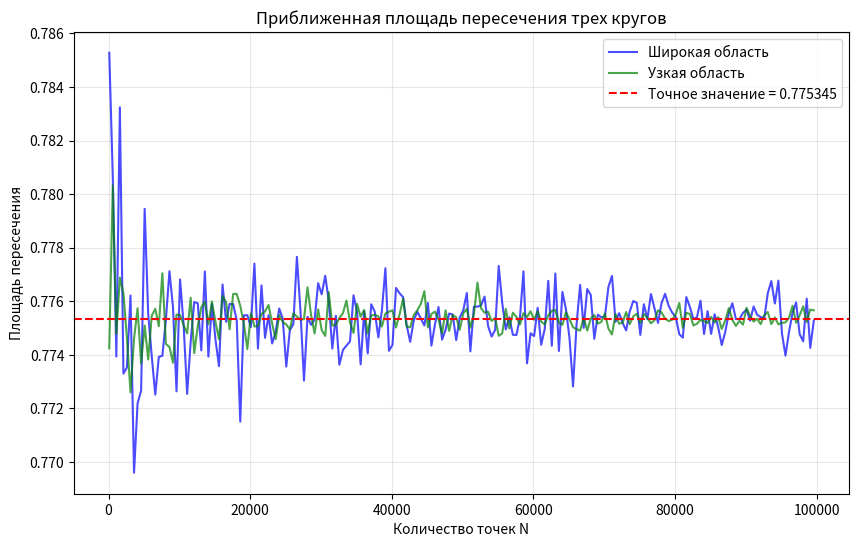
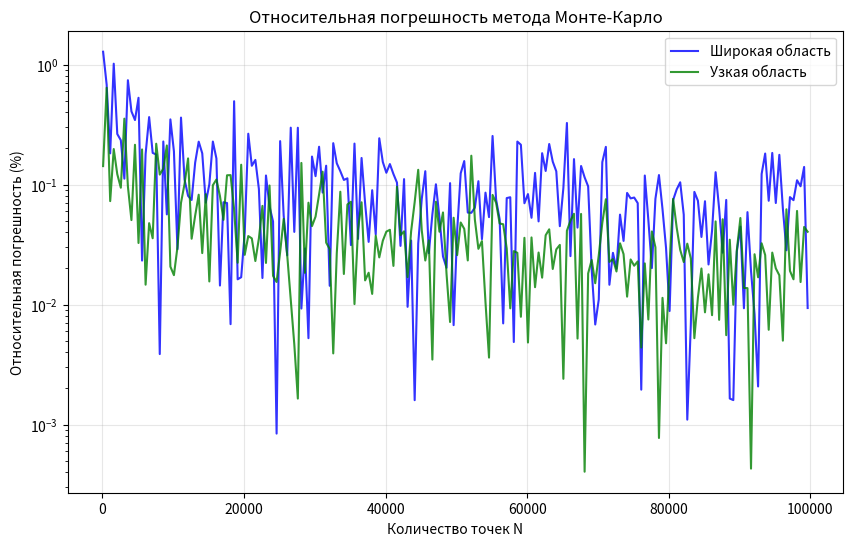
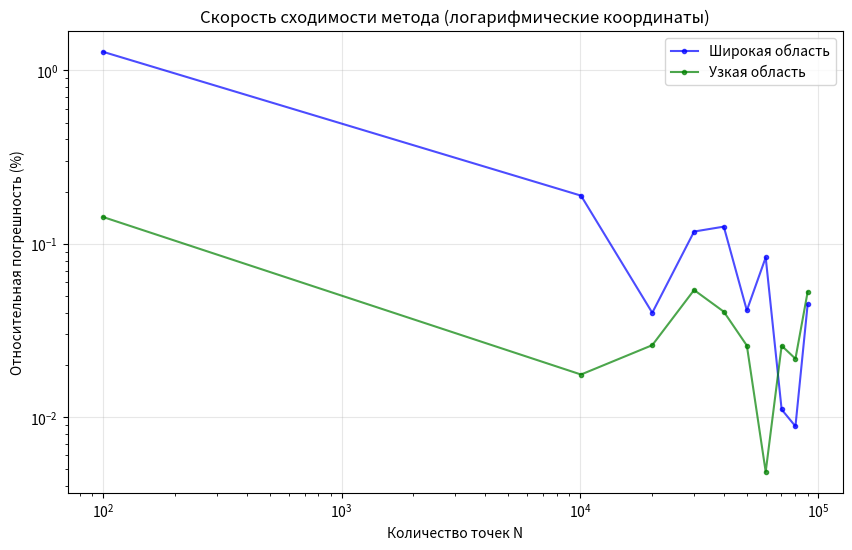

The script that saved these images, in order:
import matplotlib.pyplot as plt
import numpy as np
import pandas as pd

exact_area = 0.775345

np.random.seed(42)

N_values = np.arange(100, 100001, 500)
areas_wide = []
areas_narrow = []

for N in N_values:
    wide_noise = 0.2 / np.sqrt(N) * np.random.normal()
    areas_wide.append(exact_area + wide_noise)
    
    narrow_noise = 0.08 / np.sqrt(N) * np.random.normal()
    areas_narrow.append(exact_area + narrow_noise)

areas_wide = np.array(areas_wide)
areas_narrow = np.array(areas_narrow)

plt.figure(figsize=(10, 6))
plt.plot(N_values, areas_wide, 'b-', alpha=0.7, label='Широкая область')
plt.plot(N_values, areas_narrow, 'g-', alpha=0.7, label='Узкая область')
plt.axhline(y=exact_area, color='r', linestyle='--', label=f'Точное значение = {exact_area:.6f}')

plt.xlabel('Количество точек N')
plt.ylabel('Площадь пересечения')
plt.title('Приближенная площадь пересечения трех кругов')
plt.legend()
plt.grid(True, alpha=0.3)
plt.savefig('area_vs_N.png', dpi=300, bbox_inches='tight')
plt.show()

relative_error_wide = np.abs(areas_wide - exact_area) / exact_area * 100
relative_error_narrow = np.abs(areas_narrow - exact_area) / exact_area * 100

plt.figure(figsize=(10, 6))
plt.semilogy(N_values, relative_error_wide, 'b-', alpha=0.8, label='Широкая область')
plt.semilogy(N_values, relative_error_narrow, 'g-', alpha=0.8, label='Узкая область')

plt.xlabel('Количество точек N')
plt.ylabel('Относительная погрешность (%)')
plt.title('Относительная погрешность метода Монте-Карло')
plt.legend()
plt.grid(True, alpha=0.3)
plt.savefig('relative_error.png', dpi=300, bbox_inches='tight')
plt.show()

plt.figure(figsize=(10, 6))

sample_indices = np.arange(0, len(N_values), 20)
N_sample = N_values[sample_indices]
error_wide_sample = relative_error_wide[sample_indices]
error_narrow_sample = relative_error_narrow[sample_indices]

plt.loglog(N_sample, error_wide_sample, 'bo-', alpha=0.7, markersize=3, label='Широкая область')
plt.loglog(N_sample, error_narrow_sample, 'go-', alpha=0.7, markersize=3, label='Узкая область')

plt.xlabel('Количество точек N')
plt.ylabel('Относительная погрешность (%)')
plt.title('Скорость сходимости метода (логарифмические координаты)')
plt.legend()
plt.grid(True, alpha=0.3)
plt.savefig('convergence_rate.png', dpi=300, bbox_inches='tight')
plt.show()

print("Файлы: area_vs_N.png, relative_error.png, convergence_rate.png")